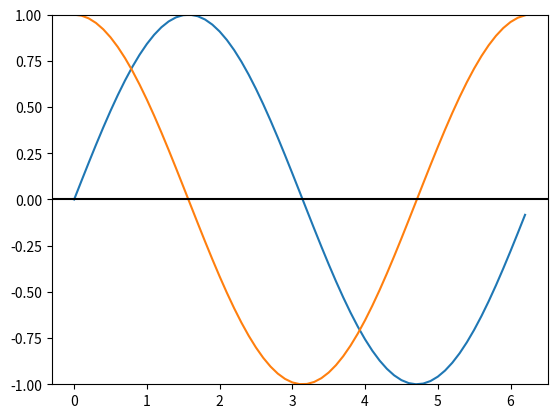

Generate this figure with matplotlib: (Note: this script raises an exception after producing the figure.)
import numpy as np
import matplotlib.pyplot as plt

time = np.arange(0,2*np.pi,0.1)
sin = np.sin(time)
cos = np.cos(time)

# Limit the range of y axis between -1 to 1.
plt.ylim((-1, 1))

plt.plot(time, sin, time, cos)
plt.axhline(y=0, color = 'black')
# Plot tangent line.
plt.plot(time, tan, color='grey')

# Generate figure before plt.show in order to avoid outputting blank image.
fig = plt.gcf()

# Save the created image in your local directory.
fig.savefig('D:/SinCosTan.png')

plt.show()
